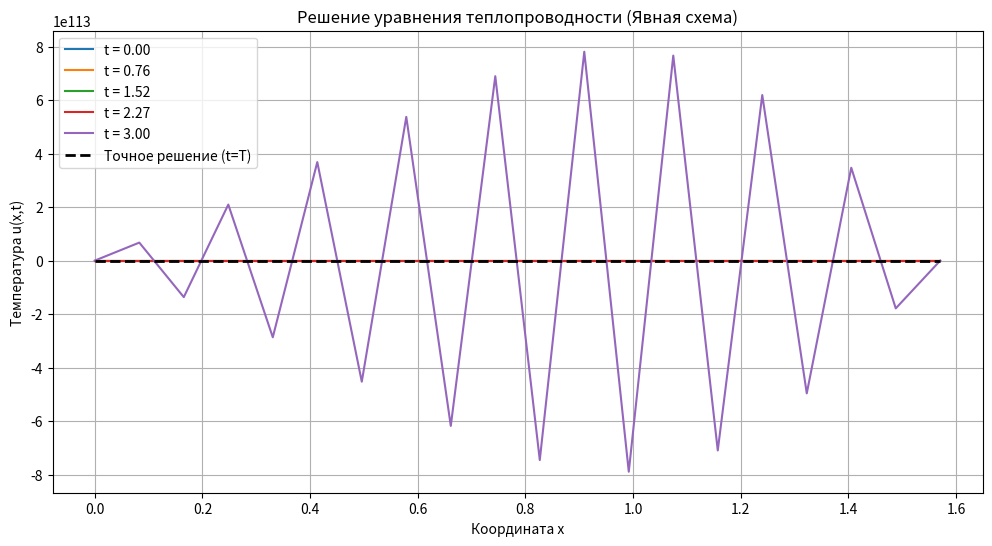
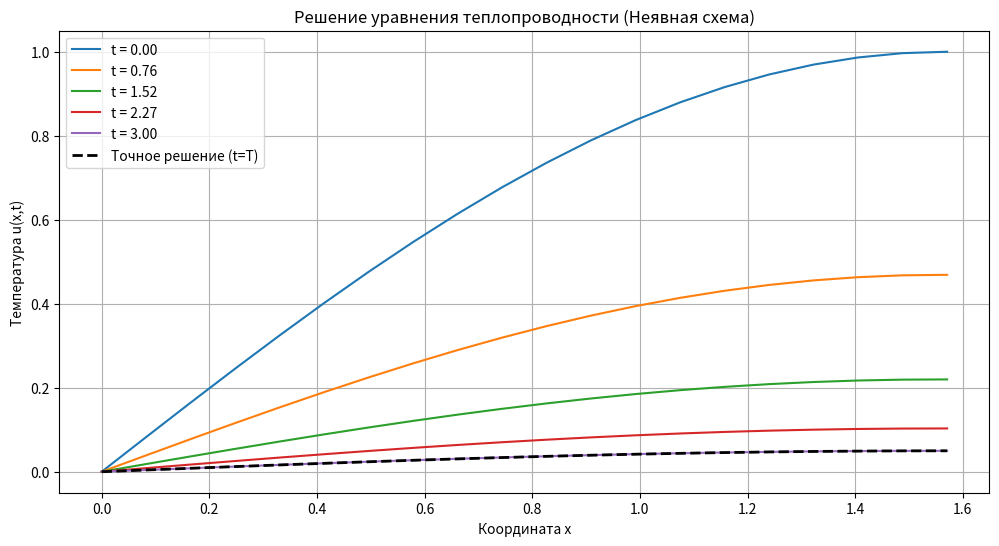

The matplotlib source for these figures, in order:
import math
import matplotlib.pyplot as plt


def exact_solution(x, t):
    return math.exp(-t) * math.sin(x)


def gauss_elimination(A, b):
    n = len(b)

    for i in range(n):
        pivot = A[i][i]
        for j in range(i, n):
            A[i][j] /= pivot
        b[i] /= pivot

        for k in range(i + 1, n):
            factor = A[k][i]
            for j in range(i, n):
                A[k][j] -= factor * A[i][j]
            b[k] -= factor * b[i]

    x = [0.0 for _ in range(n)]
    for i in range(n - 1, -1, -1):
        x[i] = b[i]
        for j in range(i + 1, n):
            x[i] -= A[i][j] * x[j]

    return x


def solve_heat_equation(T=1.0, L=math.pi / 2, N=20, M=100, scheme='explicit'):
    """
    T - конечное время
    L - длина области по x
    N - количество узлов по пространству
    M - количество узлов по времени
    scheme - 'explicit' (явная) или 'implicit' (неявная схема)
    """
    h = L / (N - 1)  # шаг по пространству
    tau = T / (M - 1)  # шаг по времени
    r = tau / (h ** 2)  # коэффициент устойчивости

    # Проверка устойчивости для явной схемы
    if scheme == 'explicit' and r > 0.5:
        print(f"Внимание: коэффициент r = {r:.3f} > 0.5, явная схема может быть неустойчивой")

    # Здеся инициализируем сетку решения
    u = [[0 for i in range(N)] for j in range(M)]
    x = [i * h for i in range(N)]  # пространственные узлы
    t = [j * tau for j in range(M)]  # временные узлы

    # Закидываем в матрицу начальные условия (t = 0)
    for i in range(N):
        u[0][i] = math.sin(x[i])

    # Закидываем в матрицу граничные условия
    for j in range(M):
        u[j][0] = 0.0  # u(0,t) = 0
        u[j][N - 1] = math.exp(-t[j])  # u(L,t) = e^(-t)

    # Численное решение
    if scheme == 'explicit':
        # Явная схема
        for j in range(M - 1):
            for i in range(1, N - 1):
                u[j + 1][i] = u[j][i] + r * (u[j][i + 1] - 2 * u[j][i] + u[j][i - 1])
    else:
        # Неявная схема
        for j in range(M - 1):
            # Тута происходит формирование матрицы системы и правой части
            A = [[0.0 for _ in range(N)] for _ in range(N)]
            b = [0.0 for _ in range(N)]

            # Тута граничные условия
            A[0][0] = 1.0
            b[0] = 0.0  # u(0,t) = 0

            A[N - 1][N - 1] = 1.0
            b[N - 1] = math.exp(-t[j + 1])  # u(L,t) = e^(-t)

            # Тута уравнения для внутренних узлов
            for i in range(1, N - 1):
                A[i][i - 1] = -r
                A[i][i] = 1 + 2 * r
                A[i][i + 1] = -r
                b[i] = u[j][i]

            # Тута решаем систему методом Гаусса.
            # В этом векторе находятся значения температуры на следующем временном слое
            u_new = gauss_elimination(A, b)

            # Обновляем решения, пользуясь новой матрицей
            for i in range(N):
                u[j + 1][i] = u_new[i]

    return x, t, u


def plot_results(x, t, u, T, scheme_name):
    plt.figure(figsize=(12, 6))

    # Выбираем несколько времён
    time_indices = [0, len(t) // 4, len(t) // 2, 3 * len(t) // 4, len(t) - 1]
    for idx in time_indices:
        plt.plot(x, u[idx], label=f't = {t[idx]:.2f}')

    # Точное решение в конечный момент времени
    exact = [exact_solution(xi, T) for xi in x]
    plt.plot(x, exact, 'k--', linewidth=2, label='Точное решение (t=T)')

    plt.title(f'Решение уравнения теплопроводности ({scheme_name} схема)')
    plt.xlabel('Координата x')
    plt.ylabel('Температура u(x,t)')
    plt.legend()
    plt.grid(True)
    plt.show()


def calculate_errors(u, x, t):
    """
    Вычисление максимальной абсолютной ошибки
    """
    max_error = 0.0
    for j in range(len(t)):
        for i in range(len(x)):
            error = abs(u[j][i] - exact_solution(x[i], t[j]))
            if error > max_error:
                max_error = error
    return max_error


def main():
    # Параметры расчета
    T = 3.0  # Конечное время
    L = math.pi / 2  # Длина области
    N = 20  # Число узлов по пространству
    M = 100  # Число узлов по времени

    print("=== Решение уравнения теплопроводности ===")
    print(f"Параметры: T = {T}, N = {N}, M = {M}")

    # Явная схема
    print("\nРасчет по явной схеме...")
    x, t, u_explicit = solve_heat_equation(T, L, N, M, 'explicit')
    plot_results(x, t, u_explicit, T, 'Явная')
    error_explicit = calculate_errors(u_explicit, x, t)
    print(f"Максимальная ошибка: {error_explicit:.6f}")

    # Неявная схема
    print("\nРасчет по неявной схеме (метод Гаусса)...")
    x, t, u_implicit = solve_heat_equation(T, L, N, M, 'implicit')
    plot_results(x, t, u_implicit, T, 'Неявная')
    error_implicit = calculate_errors(u_implicit, x, t)
    print(f"Максимальная ошибка: {error_implicit:.6f}")

    # Сравнение ошибок
    print("\nСравнение ошибок:")
    print(f"Явная схема: {error_explicit:.6f}")
    print(f"Неявная схема: {error_implicit:.6f}")


if __name__ == "__main__":
    main()
